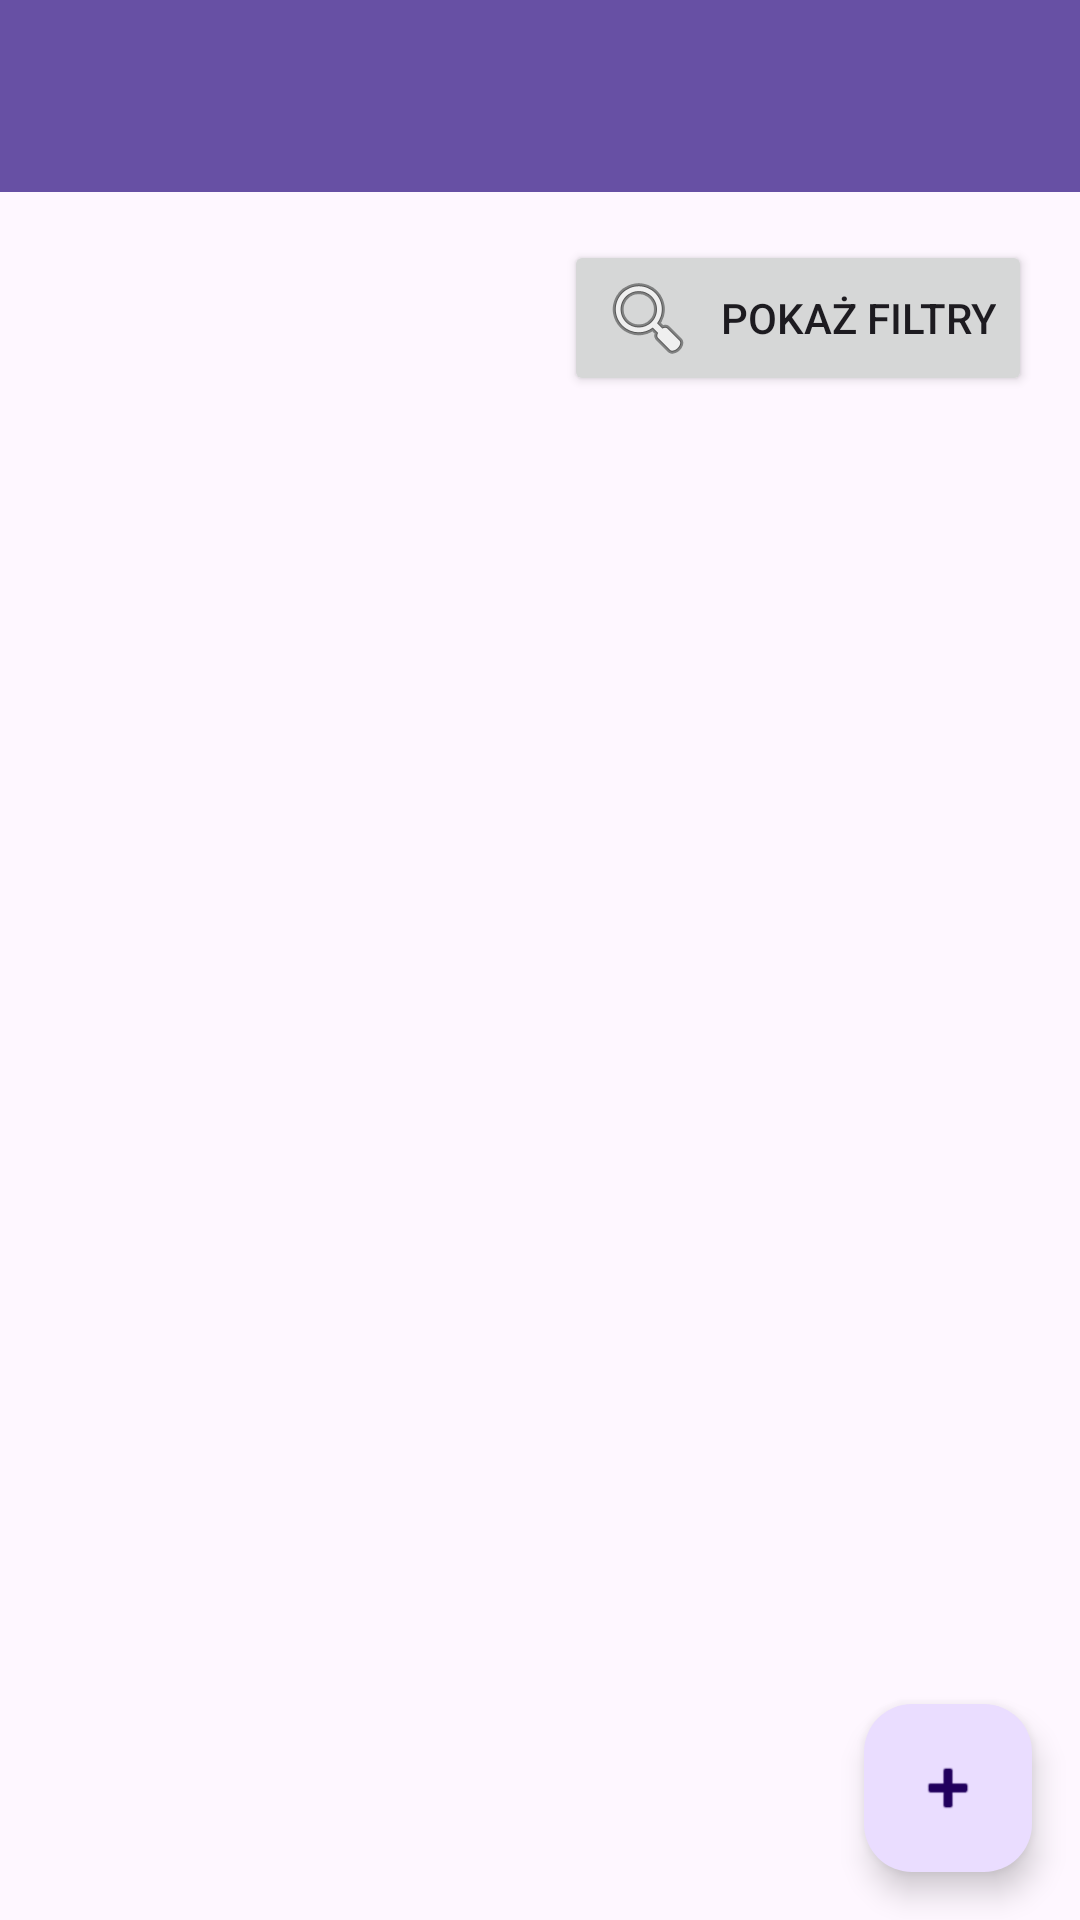

Layout XML and referenced resources for this Android screen:
<!-- AndroidManifest.xml: application theme Theme.Zarządzanie_Finansami -->
<!-- res/layout/activity_transakcje.xml -->
<?xml version="1.0" encoding="utf-8"?>
<androidx.coordinatorlayout.widget.CoordinatorLayout xmlns:android="http://schemas.android.com/apk/res/android"
    xmlns:app="http://schemas.android.com/apk/res-auto"
    xmlns:tools="http://schemas.android.com/tools"
    android:layout_width="match_parent"
    android:layout_height="match_parent"
    tools:context=".ui.TransakcjeActivity">

    <com.google.android.material.appbar.AppBarLayout
        android:id="@+id/appBarLayout"
        android:layout_width="match_parent"
        android:layout_height="wrap_content"
        android:theme="@style/Theme.Zarządzanie_Finansami">

        <androidx.appcompat.widget.Toolbar
            android:id="@+id/toolbar_transakcje"
            android:layout_width="match_parent"
            android:layout_height="?attr/actionBarSize"
            android:background="?attr/colorPrimary"
            app:popupTheme="@style/Theme.Zarządzanie_Finansami" />

    </com.google.android.material.appbar.AppBarLayout>

    <LinearLayout
        android:layout_width="match_parent"
        android:layout_height="match_parent"
        android:orientation="vertical"
        app:layout_behavior="@string/appbar_scrolling_view_behavior"
        android:padding="16dp">

        <Button
            android:id="@+id/buttonPokazFiltry"
            android:layout_width="wrap_content"
            android:layout_height="wrap_content"
            android:text="Pokaż Filtry"
            android:layout_gravity="end"
            android:drawableStart="@android:drawable/ic_menu_search"
        android:drawablePadding="8dp"
        android:layout_marginBottom="8dp"/>

        <TextView
            android:id="@+id/textViewAktywneFiltry"
            android:layout_width="match_parent"
            android:layout_height="wrap_content"
            android:text="Aktywne filtry: Brak"
            android:layout_marginBottom="8dp"
            android:visibility="gone"/> 

        <androidx.recyclerview.widget.RecyclerView
            android:id="@+id/recyclerViewTransactions"
            android:layout_width="match_parent"
            android:layout_height="0dp"
            android:layout_weight="1"
            tools:listitem="@layout/list_item_transakcje" />

    </LinearLayout>

    <com.google.android.material.floatingactionbutton.FloatingActionButton
        android:id="@+id/fabAddTransaction"
        android:layout_width="wrap_content"
        android:layout_height="wrap_content"
        android:layout_gravity="bottom|end"
        android:layout_margin="16dp"
        android:contentDescription="Dodaj transakcję"
        app:srcCompat="@android:drawable/ic_input_add" />

</androidx.coordinatorlayout.widget.CoordinatorLayout>
<!-- res/layout/list_item_transakcje.xml (included above) -->
<?xml version="1.0" encoding="utf-8"?>
<androidx.cardview.widget.CardView xmlns:android="http://schemas.android.com/apk/res/android"
    xmlns:app="http://schemas.android.com/apk/res-auto"
    android:layout_width="match_parent"
    android:layout_height="wrap_content"
    android:layout_margin="8dp"
    app:cardCornerRadius="4dp"
    app:cardElevation="4dp">

    <LinearLayout
        android:layout_width="match_parent"
        android:layout_height="wrap_content"
        android:orientation="vertical"
        android:padding="16dp">

        <TextView
            android:id="@+id/textViewTransactionDescription"
            android:layout_width="wrap_content"
            android:layout_height="wrap_content"
            android:text="Opis transakcji"
            android:textAppearance="?attr/textAppearanceListItem"
            android:textSize="18sp"
            android:textStyle="bold" />

        <TextView
            android:id="@+id/textViewTransactionAmount"
            android:layout_width="wrap_content"
            android:layout_height="wrap_content"
            android:text="Kwota: 100.00 PLN"
            android:textAppearance="?attr/textAppearanceListItemSecondary"
            android:textSize="16sp" />

        <TextView
            android:id="@+id/textViewTransactionDate"
            android:layout_width="wrap_content"
            android:layout_height="wrap_content"
            android:text="Data: 2024-05-16"
            android:textAppearance="?attr/textAppearanceListItemSecondary" />

        <TextView
            android:id="@+id/textViewTransactionType"
            android:layout_width="wrap_content"
            android:layout_height="wrap_content"
            android:text="Typ: Koszt"
            android:textAppearance="?attr/textAppearanceListItemSecondary" />

        <LinearLayout
            android:layout_width="match_parent"
            android:layout_height="wrap_content"
            android:orientation="horizontal"
            android:layout_marginTop="8dp">

            <Button
                android:id="@+id/buttonModifyTransaction"
                style="?android:attr/buttonBarButtonStyle"
                android:layout_width="0dp"
                android:layout_height="wrap_content"
                android:layout_weight="1"
                android:text="Modyfikuj"
                android:layout_marginEnd="4dp"/>

            <Button
                android:id="@+id/buttonDeleteTransaction"
                style="?android:attr/buttonBarButtonStyle"
                android:layout_width="0dp"
                android:layout_height="wrap_content"
                android:layout_weight="1"
                android:text="Usuń"
                android:textColor="@android:color/holo_red_light"
                android:layout_marginStart="4dp"/>
        </LinearLayout>
    </LinearLayout>
</androidx.cardview.widget.CardView>
<!-- resources referenced by this layout -->
<resources>
  <style name="Theme.Zarządzanie_Finansami" parent="Base.Theme.Zarządzanie_Finansami" />
  <style name="Base.Theme.Zarządzanie_Finansami" parent="Theme.Material3.DayNight.NoActionBar">
          
          
      </style>
</resources>
